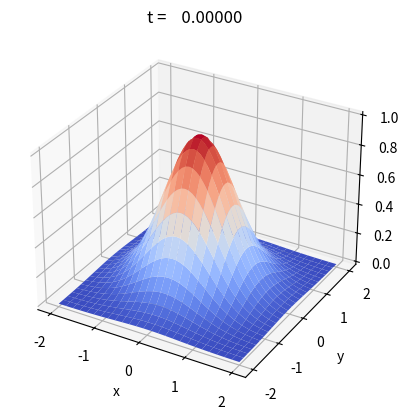
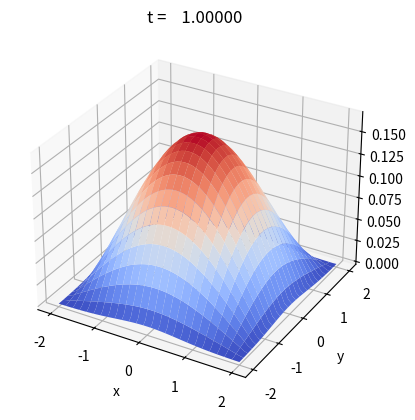

Python code for these plots, in order:
import numpy as np

α = 1.0

def u_exact(x, y, t):
    return np.exp(-t)*np.exp(-x**2 - y**2)

def f_source(x, y, t):
    return (4*x**2 + 4*y**2 - 1)*np.exp(-t)*np.cos(2*x*y)

def initial_cond(x,y):
    return u_exact(x,y,0)

def bx0(y, t, x0):
    return u_exact(x0, y, t)

def bxf(y, t, xf):
    return u_exact(xf, y, t)

def by0(x, t, y0):
    return u_exact(x, y0, t)

def byf(x, t, yf):
    return u_exact(x, yf, t)

x0 = -2.0
xf = 2.0
y0 = -2.0
yf = 2.0

t0 = 0.0
tf = 1.0
Nx = 50
Ny = 50
NtimeSteps = 100

#
dt = tf/NtimeSteps
dx = (xf - x0)/Nx
dy = (yf - y0)/Ny

x = np.linspace(x0, xf, Nx+1)
y = np.linspace(y0, yf, Ny+1)
t = np.linspace(t0, tf, NtimeSteps+1)

X, Y = np.meshgrid(x, y)

u = np.zeros((Nx+1,Ny+1))

# Initial condition
u[:,:] = initial_cond(X, Y).T


import matplotlib.pyplot as plt

fig = plt.figure()
ax1 = fig.add_subplot(111, projection="3d")
t = 0.0
str_title = "t = {:10.5f}".format(t)
ax1.plot_surface(X, Y, u.T, cmap="coolwarm")
ax1.set_title(str_title)
#ax1.set_zlim(0.0, 0.9)
ax1.set_xlabel("x")
ax1.set_ylabel("y")
plt.show()


rx = α * dt / dx**2
rx1 = 1 + 2*rx
rx2 = 1 - 2*rx

ry = α * dt / dy**2
ry1 = 1 + 2*ry
ry2 = 1 - 2*ry

dxyt = dt*dx**2*dy**2

Ay = np.zeros((Nx-1,Nx-1))
for j in range(Nx-1):
    Ay[j,j] = 1 + 2*ry
    if j > 0:
        Ay[j-1,j] = -ry
        Ay[j,j-1] = -ry

Ax = np.zeros((Ny-1,Ny-1))
for i in range(Ny-1):
    Ax[i,i] = 1 + 2*rx
    if i > 0:
        Ax[i-1,i] = -rx
        Ax[i,i-1] = -rx

bx = np.zeros(Nx-1)
by = np.zeros(Ny-1)
u_prev = np.zeros((Nx+1,Ny+1))

for k in range(1,NtimeSteps+1):

    u_prev[:,:] = u[:,:]
    t = k*dt
    print("k = ", k)

    # Apply BC 
    for j in range(Ny):
        u[0,j] = bx0( y[j], t, x[0] )
        u[Nx,j] = bxf( y[j], t, x[Nx] )
    
    for i in range(Nx):
        u[i,0] = by0( x[i], t, y[0] )
        u[i,Ny] = byf( x[i], t, y[Ny] )
    
    if k % 2 == 1:
        for j in range(1,Ny):
            #print("\nj = ", j)
            for i in range(1,Nx-1):
                #print("Set i for bx = ", i)
                bx[i-1] = rx*( u_prev[i+1,j] + u_prev[i-1,j] ) + (1 - 2*rx)*u_prev[i,j] + dxyt*f_source(x[i], y[j], t)
            #
            bx[0] = ry*u[0,j] - f_source(x[i], y[j], t)*dxyt
            bx[Nx-2] = ry*u[Nx,j] - f_source(x[i], y[j], t)*dxyt
            u[1:Nx,j] = np.linalg.solve(Ay, bx)
    
    elif k % 2 == 0:
        for i in range(1,Nx):
            #print("\ni = ", i)
            for j in range(1,Ny-1):
                #print("Set i for by = ", i)
                by[j-1] = ry*( u_prev[i,j+1] + u_prev[i,j-1] ) + (1 - 2*ry)*u_prev[i,j] + dxyt*f_source(x[i], y[i], t)
            #
            by[0] = rx*u[i,0] - f_source(x[i], y[i], t)*dxyt
            by[Ny-2] = rx*u[i,Ny] - f_source(x[i], y[i], t)*dxyt
            u[i,1:Ny] = np.linalg.solve(Ax, by)

fig = plt.figure()
ax1 = fig.add_subplot(111, projection="3d")
str_title = "t = {:10.5f}".format(t)
ax1.plot_surface(X, Y, u.T, cmap="coolwarm")
ax1.set_title(str_title)
ax1.set_xlabel("x")
ax1.set_ylabel("y")
plt.show()

du = np.abs(u_exact(X, Y, t) - u.T)
print("MAE u = ", np.sum(du)/len(du))
